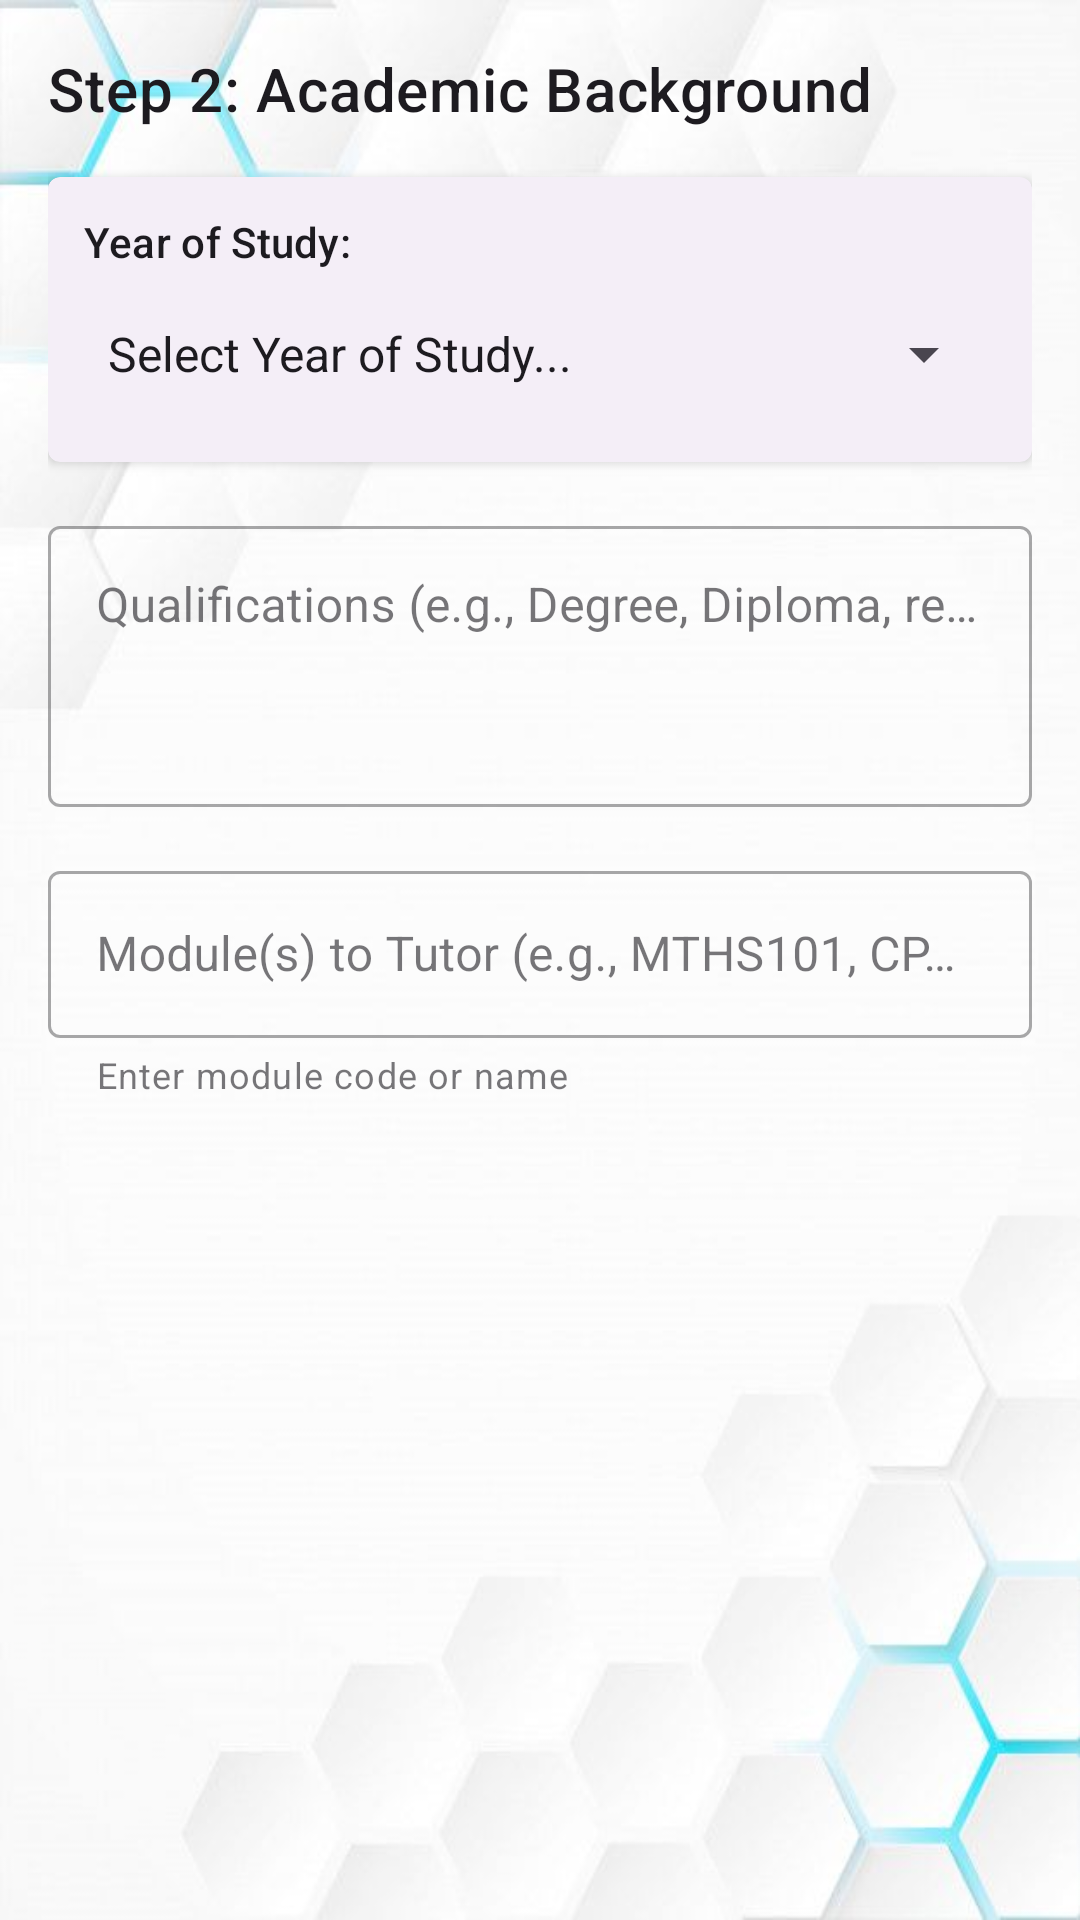

Write the Android layout XML for this screen, with the resource values it uses.
<!-- AndroidManifest.xml: application theme Theme.Peer2Peer -->
<!-- res/layout/fragment_tutor_profile_step2_academic.xml -->
<?xml version="1.0" encoding="utf-8"?>
<androidx.core.widget.NestedScrollView xmlns:android="http://schemas.android.com/apk/res/android"
    xmlns:app="http://schemas.android.com/apk/res-auto"
    xmlns:tools="http://schemas.android.com/tools"
    android:layout_width="match_parent"
    android:layout_height="match_parent"
    android:fillViewport="true">

    <androidx.constraintlayout.widget.ConstraintLayout
        android:layout_width="match_parent"
        android:layout_height="wrap_content"
        android:padding="16dp"
        tools:context=".fragments.TutorProfileStep2Fragment">

        <TextView
            android:id="@+id/text_step2_title"
            android:layout_width="wrap_content"
            android:layout_height="wrap_content"
            android:text="@string/step2_title"
            android:textAppearance="@style/TextAppearance.MaterialComponents.Headline6"
            app:layout_constraintStart_toStartOf="parent"
            app:layout_constraintTop_toTopOf="parent" />

        <com.google.android.material.card.MaterialCardView
            android:id="@+id/card_year_of_study"
            android:layout_width="0dp"
            android:layout_height="wrap_content"
            android:layout_marginTop="16dp"
            app:cardElevation="2dp"
            app:cardCornerRadius="4dp"
            app:layout_constraintEnd_toEndOf="parent"
            app:layout_constraintStart_toStartOf="parent"
            app:layout_constraintTop_toBottomOf="@+id/text_step2_title">

            <androidx.constraintlayout.widget.ConstraintLayout
                android:layout_width="match_parent"
                android:layout_height="wrap_content"
                android:padding="12dp">

                <TextView
                    android:id="@+id/label_year_of_study"
                    android:layout_width="wrap_content"
                    android:layout_height="wrap_content"
                    android:text="@string/year_of_study_label"
                    android:textAppearance="?attr/textAppearanceLabelLarge"
                    android:labelFor="@id/spinner_year_of_study"
                    app:layout_constraintStart_toStartOf="parent"
                    app:layout_constraintTop_toTopOf="parent" />

                <Spinner
                    android:id="@+id/spinner_year_of_study"
                    android:layout_width="0dp"
                    android:layout_height="wrap_content"
                    android:layout_marginTop="4dp"
                    android:minHeight="48dp"
                    android:entries="@array/year_of_study_array"
                    app:layout_constraintEnd_toEndOf="parent"
                    app:layout_constraintStart_toStartOf="parent"
                    app:layout_constraintTop_toBottomOf="@+id/label_year_of_study"
                    app:layout_constraintBottom_toBottomOf="parent"/>

            </androidx.constraintlayout.widget.ConstraintLayout>

        </com.google.android.material.card.MaterialCardView>


        <com.google.android.material.textfield.TextInputLayout
            android:id="@+id/input_layout_profile_qualifications"
            style="@style/Widget.MaterialComponents.TextInputLayout.OutlinedBox"
            android:layout_width="0dp"
            android:layout_height="wrap_content"
            android:layout_marginTop="16dp"
            android:hint="@string/qualifications_hint"
            app:layout_constraintEnd_toEndOf="parent"
            app:layout_constraintStart_toStartOf="parent"
            app:layout_constraintTop_toBottomOf="@+id/card_year_of_study"> <com.google.android.material.textfield.TextInputEditText
            android:id="@+id/edit_text_profile_qualifications"
            android:layout_width="match_parent"
            android:layout_height="wrap_content"
            android:gravity="top|start"
            android:inputType="textMultiLine|textCapSentences" android:minLines="3"
            android:lines="5"
            android:scrollbars="vertical"/>
        </com.google.android.material.textfield.TextInputLayout>

        <com.google.android.material.textfield.TextInputLayout
            android:id="@+id/input_layout_profile_modules"
            style="@style/Widget.MaterialComponents.TextInputLayout.OutlinedBox"
            android:layout_width="0dp"
            android:layout_height="wrap_content"
            android:layout_marginTop="16dp"
            android:hint="@string/modules_hint"
            app:helperText="@string/modules_helper"
            app:layout_constraintEnd_toEndOf="parent"
            app:layout_constraintStart_toStartOf="parent"
            app:layout_constraintTop_toBottomOf="@+id/input_layout_profile_qualifications">

            <com.google.android.material.textfield.TextInputEditText
                android:id="@+id/edit_text_profile_modules"
                android:layout_width="match_parent"
                android:layout_height="wrap_content"
                android:inputType="textCapCharacters|textMultiLine" /> </com.google.android.material.textfield.TextInputLayout>

    </androidx.constraintlayout.widget.ConstraintLayout>
</androidx.core.widget.NestedScrollView>
<!-- resources referenced by this layout -->
<resources>
  <string-array name="year_of_study_array">
          <item>Select Year of Study...</item>
          <item>Undergraduate - Year 1</item>
          <item>Undergraduate - Year 2</item>
          <item>Undergraduate - Year 3</item>
          <item>Undergraduate - Year 4</item>
          <item>Postgraduate - Honours</item>
          <item>Postgraduate - Masters</item>
          <item>Postgraduate - Doctorate</item>
          <item>Other</item>
      </string-array>
  <string name="modules_helper">Enter module code or name</string>
  <string name="modules_hint">Module(s) to Tutor (e.g., MTHS101, CPLG201)</string>
  <string name="qualifications_hint">Qualifications (e.g., Degree, Diploma, relevant achievements)</string>
  <string name="step2_title">Step 2: Academic Background</string>
  <string name="year_of_study_label">Year of Study:</string>
  <style name="Theme.Peer2Peer" parent="Base.Theme.Peer2Peer" />
  <color name="md_theme_primary">#6750A4</color>
  <color name="md_theme_onPrimary">#FFFFFF</color>
  <color name="md_theme_primaryContainer">#EADDFF</color>
  <color name="md_theme_onPrimaryContainer">#21005D</color>
  <color name="md_theme_secondary">#625B71</color>
  <color name="md_theme_onSecondary">#FFFFFF</color>
  <color name="md_theme_secondaryContainer">#E8DEF8</color>
  <color name="md_theme_onSecondaryContainer">#1D192B</color>
  <color name="md_theme_tertiary">#7D5260</color>
  <color name="md_theme_onTertiary">#FFFFFF</color>
  <color name="md_theme_tertiaryContainer">#FFD8E4</color>
  <color name="md_theme_onTertiaryContainer">#31111D</color>
  <color name="md_theme_error">#B3261E</color>
  <color name="md_theme_onError">#FFFFFF</color>
  <color name="md_theme_errorContainer">#F9DEDC</color>
  <color name="md_theme_onErrorContainer">#410E0B</color>
  <color name="md_theme_background">#FFFBFE</color>
  <color name="md_theme_onBackground">#1C1B1F</color>
  <color name="md_theme_surface">#FFFBFE</color>
  <color name="md_theme_onSurface">#1C1B1F</color>
  <color name="md_theme_surfaceVariant">#E7E0EC</color>
  <color name="md_theme_onSurfaceVariant">#49454F</color>
  <color name="md_theme_outline">#79747E</color>
  <!-- drawable window_background_with_scrim (drawable) -->
  <?xml version="1.0" encoding="utf-8"?>
  <layer-list xmlns:android="http://schemas.android.com/apk/res/android">
  
      <item android:drawable="@drawable/my_background_image" />
      <item>
          <shape android:shape="rectangle">
              <solid android:color="#0AFFFFFF" /> </shape>
      </item>
  
  </layer-list>
  <style name="Widget.App.RoleCardView" parent="Widget.Material3.CardView.Elevated">
          <item name="cardElevation">4dp</item>
          <item name="cardCornerRadius">16dp</item>
          <item name="android:layout_width">match_parent</item>
          <item name="android:layout_height">wrap_content</item>
          <item name="android:layout_marginStart">24dp</item>
          <item name="android:layout_marginEnd">24dp</item>
          <item name="android:layout_marginBottom">16dp</item>
          <item name="android:clickable">true</item>
          <item name="android:focusable">true</item>
          <item name="cardBackgroundColor">?attr/colorSurface</item>
      </style>
</resources>
